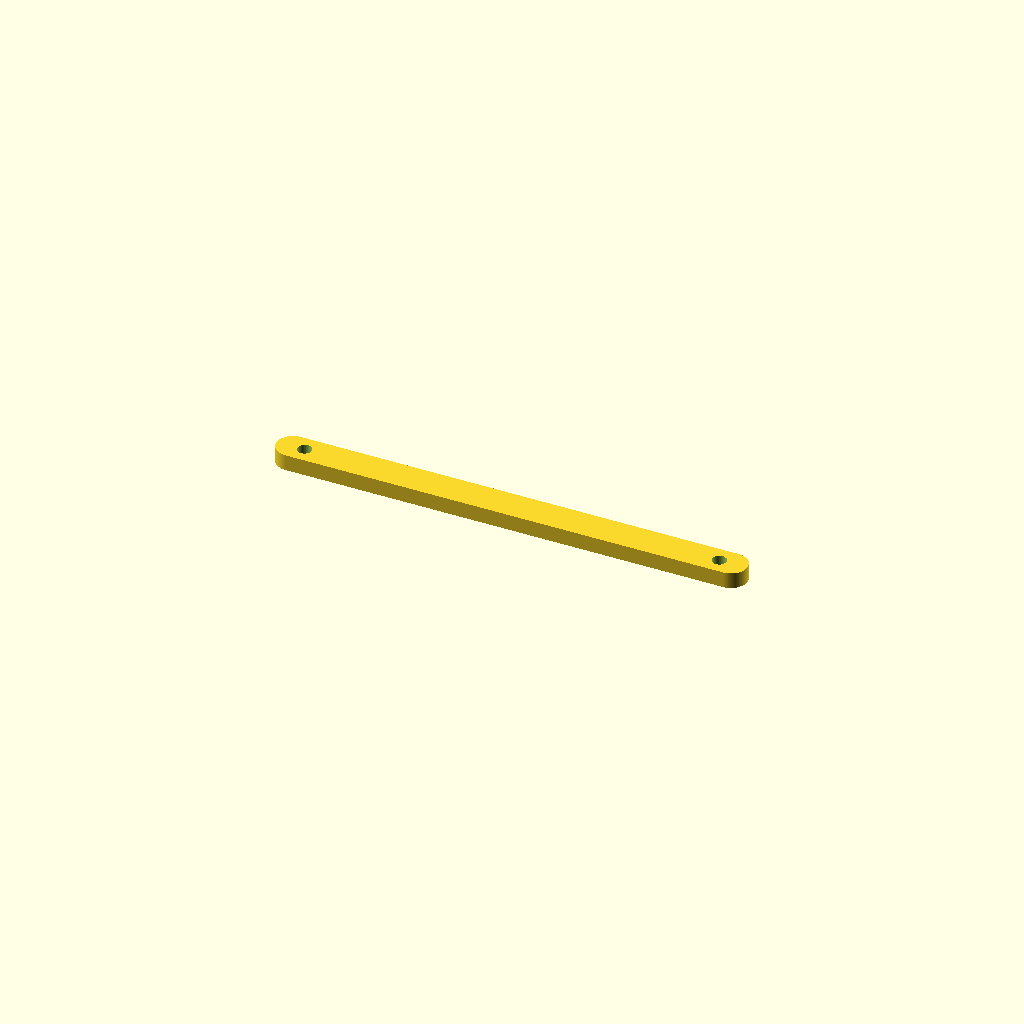
Cell 1 — every parameter at its default value.
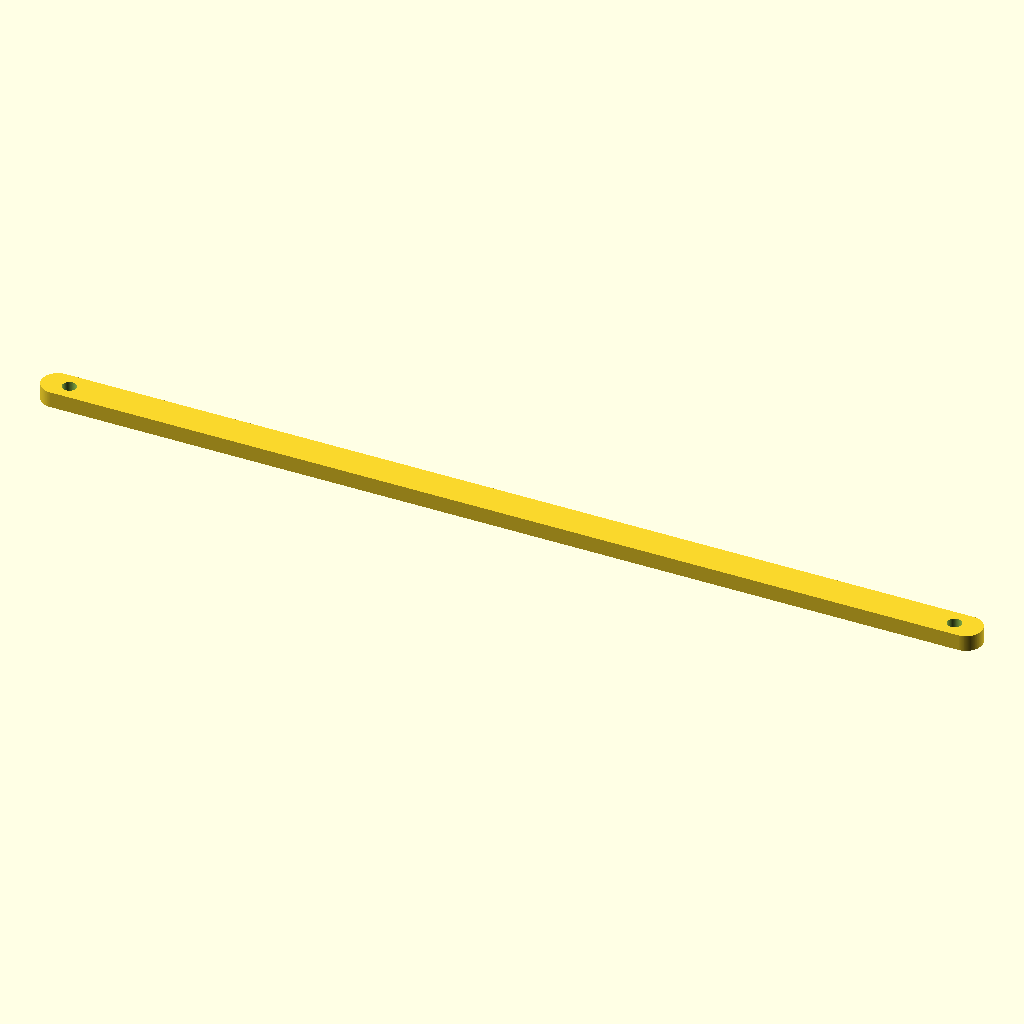
Cell 2 — L set to 204, the other parameters unchanged.
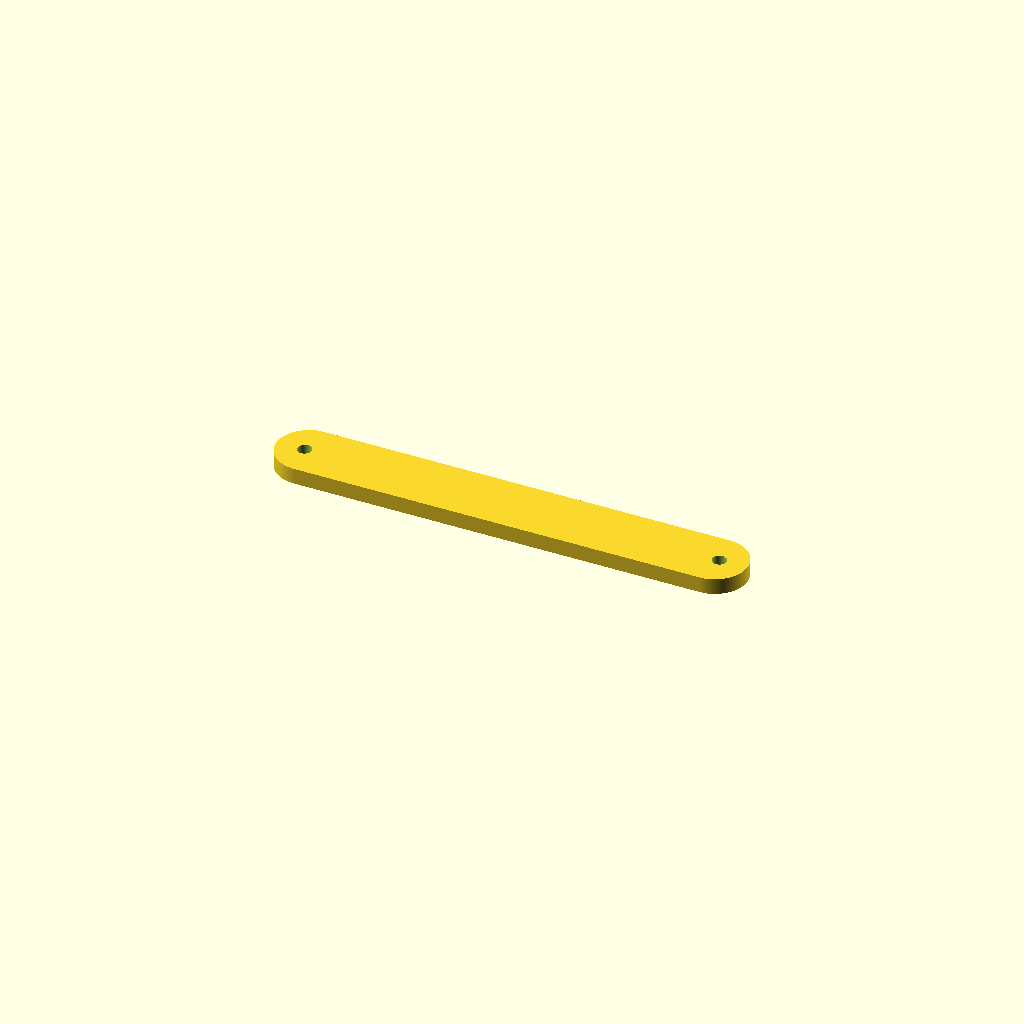
Cell 3: the same model with W = 14.
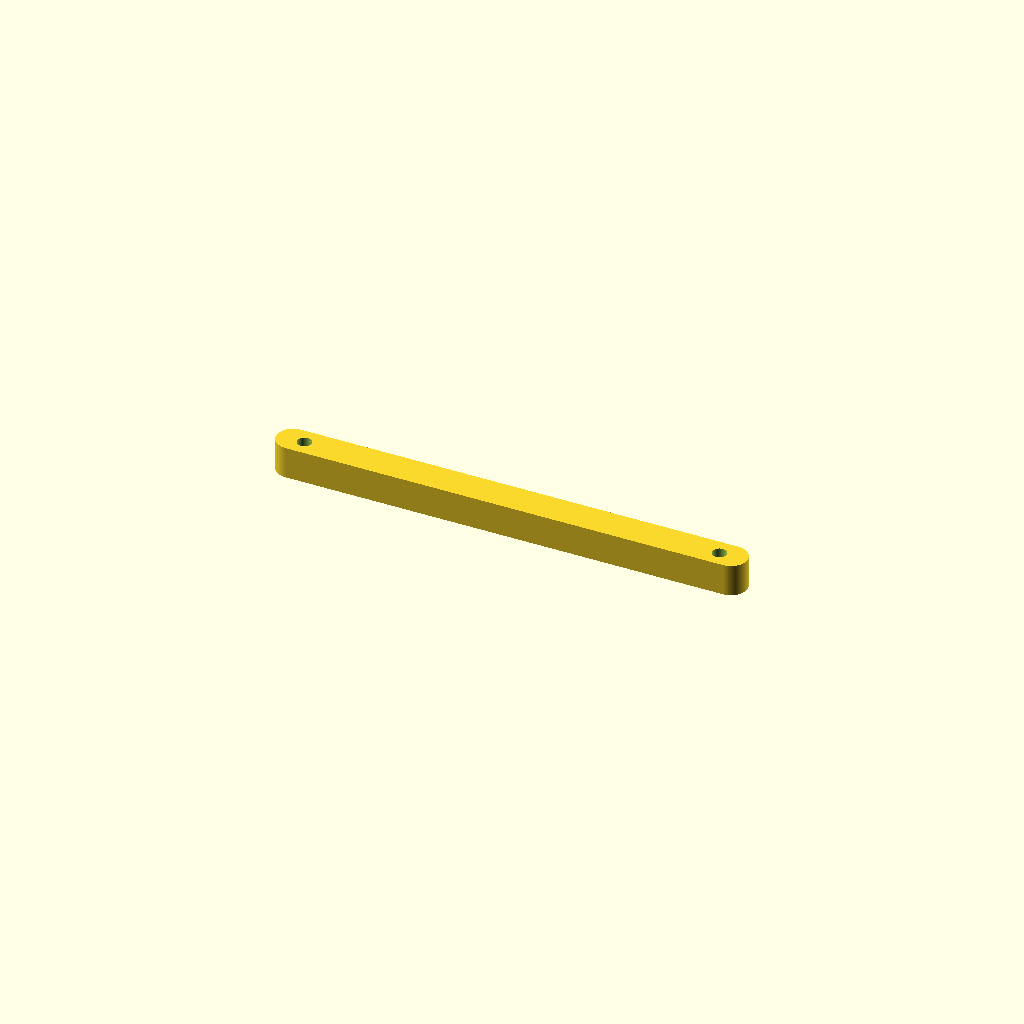
Cell 4: the same model with T = 7.
All cells are drawn from one camera (rotation 55°, 0°, 25°, orthographic, colour scheme Cornfield), so only the parameter changes between them.
OpenSCAD source file results/slice100k/craft/scad/111552.scad:
// Long flat link/strap with rounded ends and two through-holes
// Bounding box target: 102.0 x 7.0 x 3.5 mm (X x Y x Z)

$fn = 128;  // smooth, clearly circular holes

// Parameters
L = 102.0;                 // overall length (X)
W = 7.0;                   // overall width (Y)
T = 3.5;                   // thickness (Z)
end_radius = W/2;          // rounded end radius to match width
hole_d = 3.0;              // through-hole diameter
hole_offset_from_end = 6.0;// hole center offset from each end along X
hole_clearance_z = 0.5;    // extra cut height to guarantee through-cut

// Derived
core_len = L - 2*end_radius;                 // straight section length
end_center_x = L/2 - end_radius;             // x position of end-cap centers
hole_x = L/2 - hole_offset_from_end;         // x position of hole centers

module strap_solid() {
    // Build as a 2D rounded-rectangle then linear_extrude for robust, connected geometry
    linear_extrude(height=T, center=true, convexity=10)
        hull() {
            translate([ end_center_x, 0]) circle(r=end_radius);
            translate([-end_center_x, 0]) circle(r=end_radius);
        }
}

module holes() {
    // Cut cylinders through thickness (Z)
    for (sx = [-1, 1])
        translate([sx*hole_x, 0, 0])
            cylinder(d=hole_d, h=T + 2*hole_clearance_z, center=true);
}

difference() {
    strap_solid();
    holes();
}
Parameter table extracted from the source (name, type, default, range or options):
L: number, default 102
W: number, default 7
T: number, default 3.5
hole_d: number, default 3
hole_offset_from_end: number, default 6
hole_clearance_z: number, default 0.5
